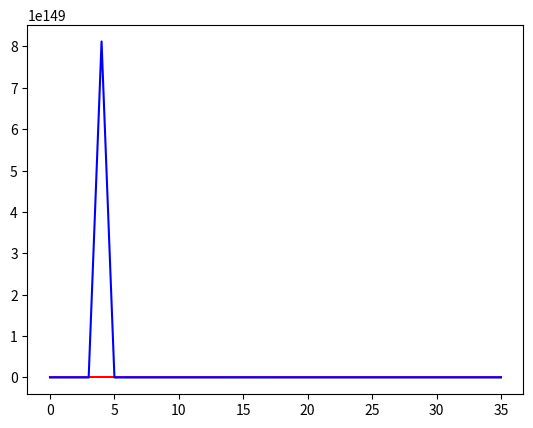

This figure's Python source:
import matplotlib.pyplot as plt

no =[8.055039243470597E-40,9.668330070245217E-51,1.2815508175429488E-110,2.0045558172427363E-51,2.375696556807487E-60,1.5916230198446732E-108,3.845258952455498E-18,7.653674776284494E-50,9.899536546434413E-75,1.4955795901592511E-86,2.082149496460358E-60,6.156889703413142E14,1.8947326162607505E-18,2.0195960538821884E-49,8.187998904941814E-44,2.9022530236810966E-50,1.8006881926062766E-51,3.971750877081965E-48,1.1043502258424817E-11,1.4814734132879E-114,1.71896585697598E-56,7.25414164478538E-46,12284.53472499517,2.4174503502630265E-86,1.727712002315586E-105,1.1091992385756695E-39,1.9573636886488997E-73,5.721347876102752E-44,3.147143395932941E-43,4.601860644774399E-52,1.2170662924841717E-40,1.2762087237216147E-60,2.7227204974969644E-42,2.571040106638257E-50,1.6863151484001838E-69,3.4815756598612645E-79]
yes = [2.4929196472305243E79,1.2622976755029533E45,1.8895185288132456E90,7.197203594107458E74,8.118855217983416E149,8.136375526511494E73,6.569813628700175E69,2.9165324604446127E93,3.357716576015145E116,9.757802107545759E66,9.79543596531145E69,7.503016559444006E63,4.771608007883736E65,1.2930238559377585E71,9.802453097998014E39,6.598898987584985E144,8.698716106256745E83,1.6554878527022432E27,3.6711310395861664E118,1.5123006401418208E82,1.3283547000181267E131,7.113532949780447E63,1.923135316382368E138,5.149913687074273E46,2.1351148289871328E74,9.59223504847453E59,2.8857763659265612E69,1.3637031515640134E74,1.889671018988244E132,2.6960318288946242E93,8.521902350859207E133,5.3552708141871424E87,3.052564885125159E56,8.972999666563874E77,4.126613442444138E-22,5.98513279518289E58]

plt.plot(range(0, 36), no, 'r-', range(0, 36), yes, 'b-')
plt.show()